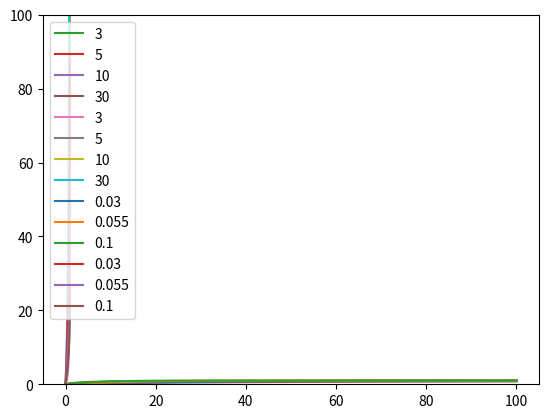

Source code (Python):
%matplotlib inline
import matplotlib.pyplot as plt
import numpy as np

distance_values = np.linspace(0, 100, 100)
automation_values = np.linspace(0, 1, 100)

def fun1(x, maximum):
    return np.log1p(x) / np.log1p(maximum)

fun1(10, 100)

plt.plot(distance_values, fun1(distance_values, 100));

def fun1_inv(y, maximum):
    return np.expm1(y * np.log1p(maximum))

fun1_inv(1.0, 100)

fun1_inv(0.5, 100)

plt.plot(automation_values, fun1_inv(automation_values, 100))
plt.ylim([0, 100]);

fun1_inv(fun1(10, 100), 100)

fun1(fun1_inv(0.5, 100), 100)

def fun2(x):
    return 1 - 1. / (1 + x)

#plt.plot(distance_values, fun2(distance_values));

def fun3(x, a):
    return x / (float(a) + x)

fun3(10, 10)

for a in 3, 5, 10, 30:
    plt.plot(distance_values, fun3(distance_values, a), label=a)
plt.legend(loc='lower right');

def fun3_inv(y, a):
    return -y * a / (y - 1.)

fun3_inv(0.5, 10)

#fun3_inv(1, 10)
fun3_inv(0.9999999, 10)

for a in 3, 5, 10, 30:
    plt.plot(automation_values[:-1], fun3_inv(automation_values[:-1], a), label=a)
plt.legend(loc='upper left')
plt.ylim([0, 100]);

fun3_inv(fun3(10, 10), 10)

fun3(fun3_inv(0.5, 10), 10)

def fun4(x, m):
    return np.tanh(m * x)

fun4(10, 0.055)

for m in 0.03, 0.055, 0.1:
    plt.plot(distance_values, fun4(distance_values, m), label=m)
plt.legend(loc='lower right');

def fun4_inv(y, m):
    return np.arctanh(y) / m

fun4_inv(0.5, 0.055)

#fun4_inv(1, 0.055)
fun4_inv(0.99999999999, 0.055)

for m in 0.03, 0.055, 0.1:
    plt.plot(automation_values[:-1], fun4_inv(automation_values[:-1], m), label=m)
plt.legend(loc='upper left');

fun4_inv(fun4(10, 0.055), 0.055)

fun4(fun4_inv(0.5, 0.055), 0.055)